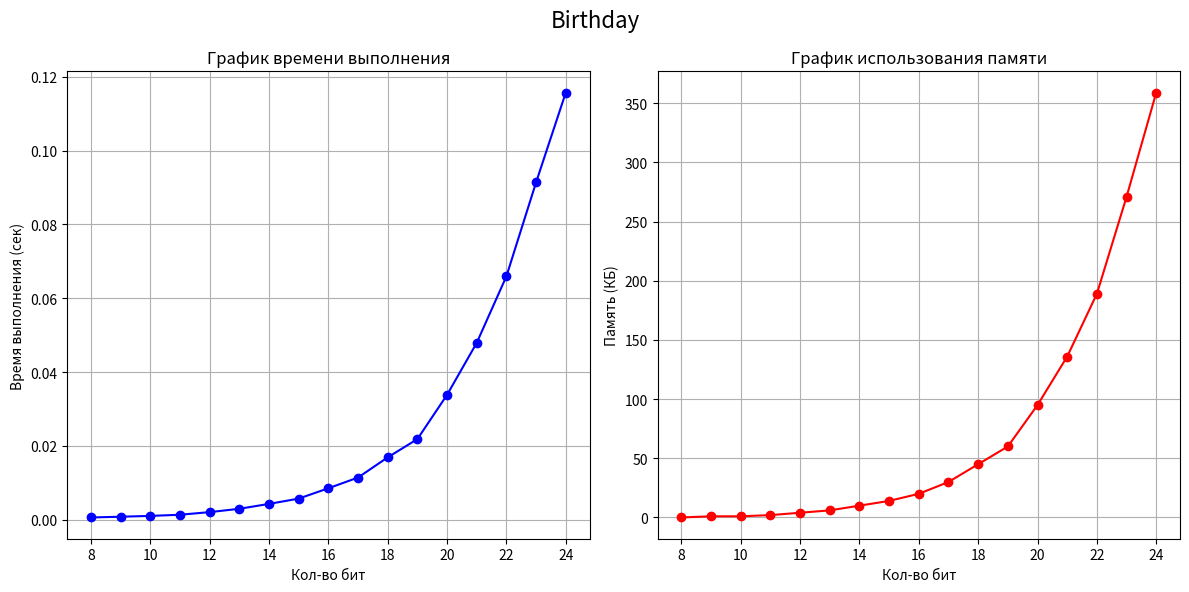
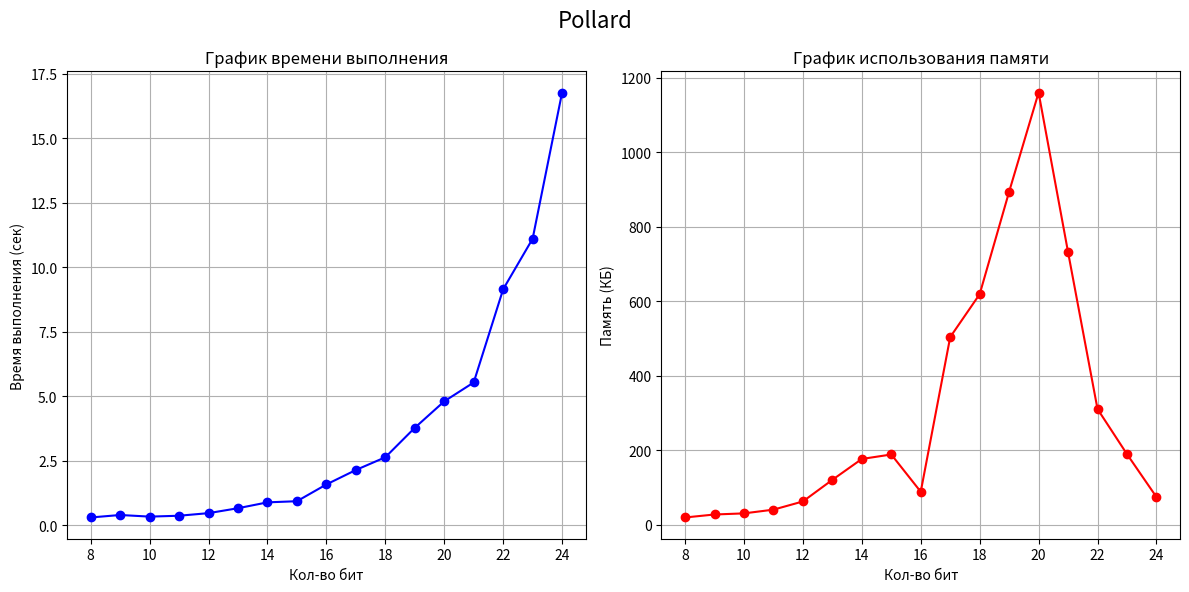

The script that saved these images, in order:
import matplotlib.pyplot as plt

birthday = [(8, 0.00064180011395365, 795), (9, 0.0008468999294564128, 1235), (10, 0.001066999975591898, 1942), (11, 0.0013792000245302916, 2784), (12, 0.002092399983666837, 4565), (13, 0.0029920999659225345, 6918), (14, 0.004317900049500167, 10413), (15, 0.005749200005084276, 14593), (16, 0.00854740000795573, 20928), (17, 0.011453600018285215, 30925), (18, 0.01691979996394366, 46212), (19, 0.021863500005565584, 61977), (20, 0.03385000000707805, 97831), (21, 0.047936399932950735, 139303), (22, 0.06595810002181679, 194244), (23, 0.09140699997078627, 277990), (24, 0.11569509992841631, 368445)]
pollard = [(8, 0.30321778035722674, 20932), (9, 0.39961749988142403, 29660), (10, 0.33646857980638745, 32041), (11, 0.37091647973284125, 42382), (12, 0.47145924016367646, 65134), (13, 0.6623682601610199, 124792), (14, 0.8895648000761867, 181432), (15, 0.9335166201926768, 194226), (16, 1.583623700006865, 91510), (17, 2.1434236203087496, 516414), (18, 2.6369915201794356, 633862), (19, 3.779235679726116, 916442), (20, 4.80490319984965, 1188574), (21, 5.535997939831577, 750413), (22, 9.149109039874748, 319101), (23, 11.106746020284481, 194744), (24, 16.771715340111406, 77266)]

def make_graph(data: list, name: str):
    bits = [item[0] for item in data]
    time_data = [item[1] for item in data]
    memory_data = [item[2] // 1024 for item in data]

    plt.figure(figsize=(12, 6))
    plt.subplot(1, 2, 1)
    plt.plot(bits, time_data, marker='o', linestyle='-', color='b')
    plt.title('График времени выполнения')
    plt.xlabel('Кол-во бит')
    plt.ylabel('Время выполнения (сек)')
    plt.grid(True)

    plt.subplot(1, 2, 2)
    plt.plot(bits, memory_data, marker='o', linestyle='-', color='r')
    plt.title('График использования памяти')
    plt.xlabel('Кол-во бит')
    plt.ylabel('Память (КБ)')
    plt.grid(True)

    plt.suptitle(name, fontsize=16)
    plt.tight_layout()
    plt.show()

if __name__ == '__main__':
    make_graph(birthday, 'Birthday')
    make_graph(pollard, 'Pollard')
